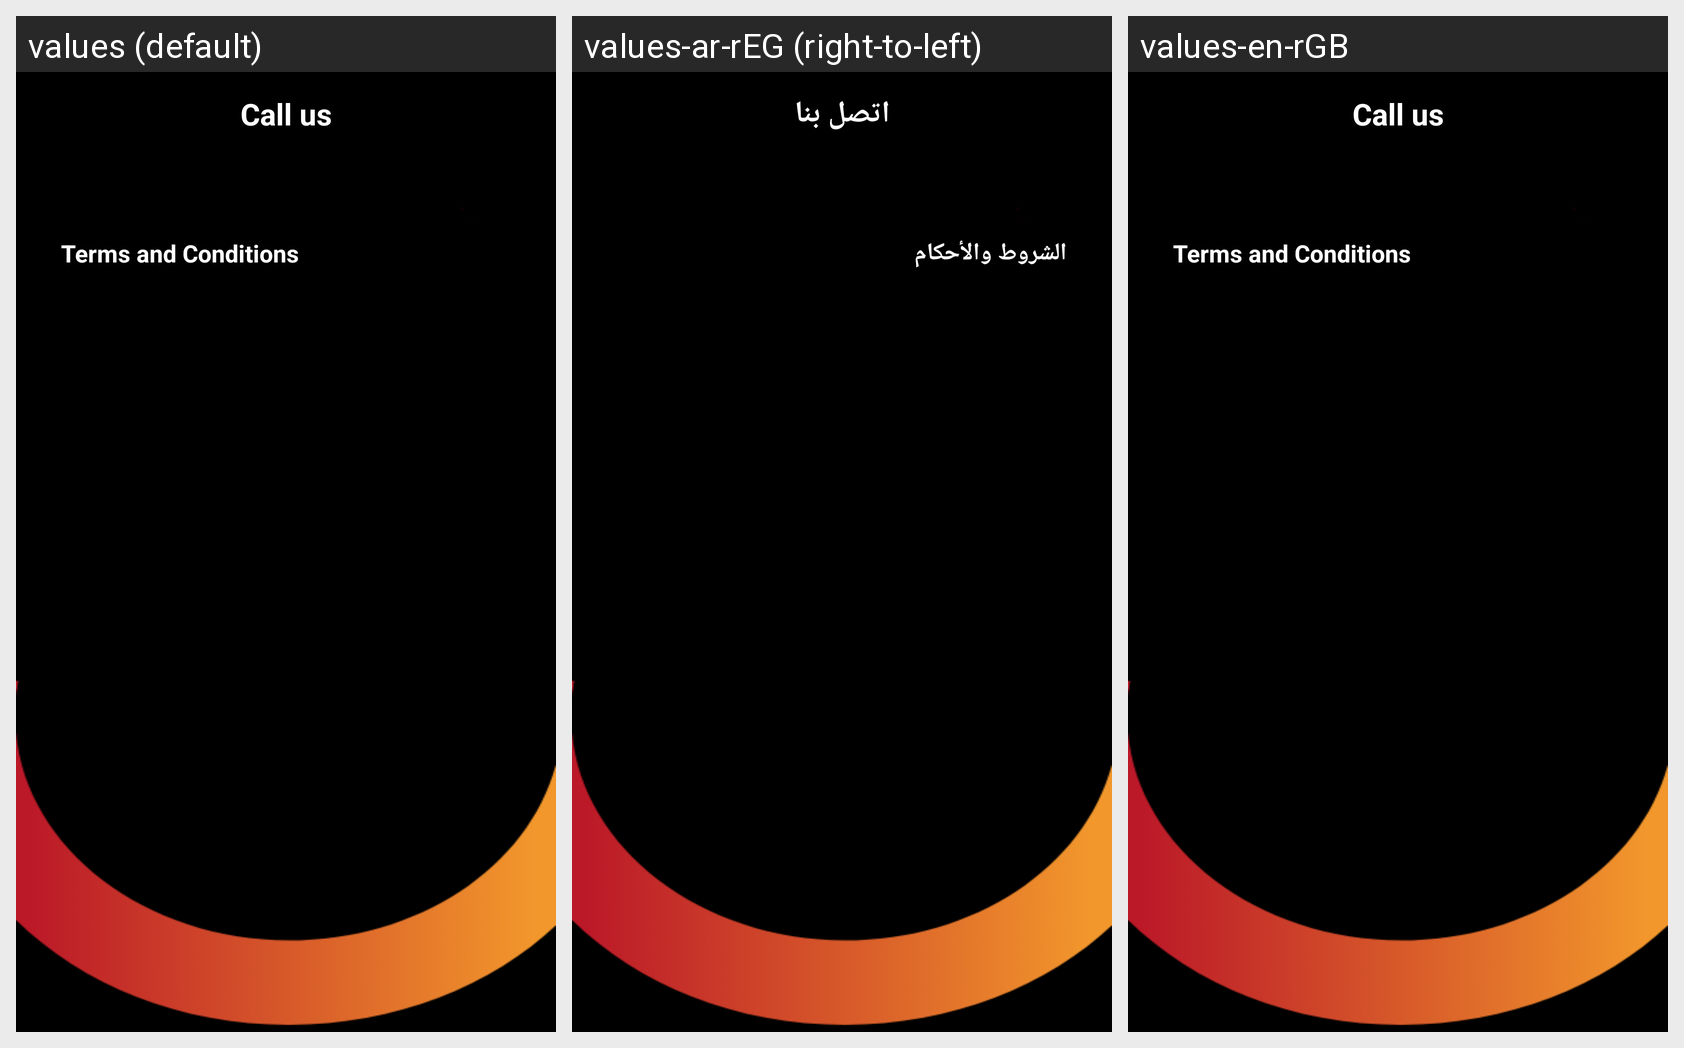

Locale-by-locale string values for the Android screen shown in this grid:
Android screen res/layout/activity_terms.xml rendered under 3 locales, left to right: values (default), values-ar-rEG (right-to-left), values-en-rGB. Device: Nexus 5 (rendered at 1080×1920; each locale shown at half size, 540×960, under a caption strip naming it); theme AppTheme.
Strings drawn on this screen, with the default value and each locale's value (text and hints the layout hard-codes, and strings that could not be matched under every locale, appear in the picture but are not listed):

callus
  values: Call us
  values-ar-rEG: اتصل بنا
  values-en-rGB: Call us

terms
  values: Terms and Conditions
  values-ar-rEG: الشروط والأحكام
  values-en-rGB: Terms and Conditions
